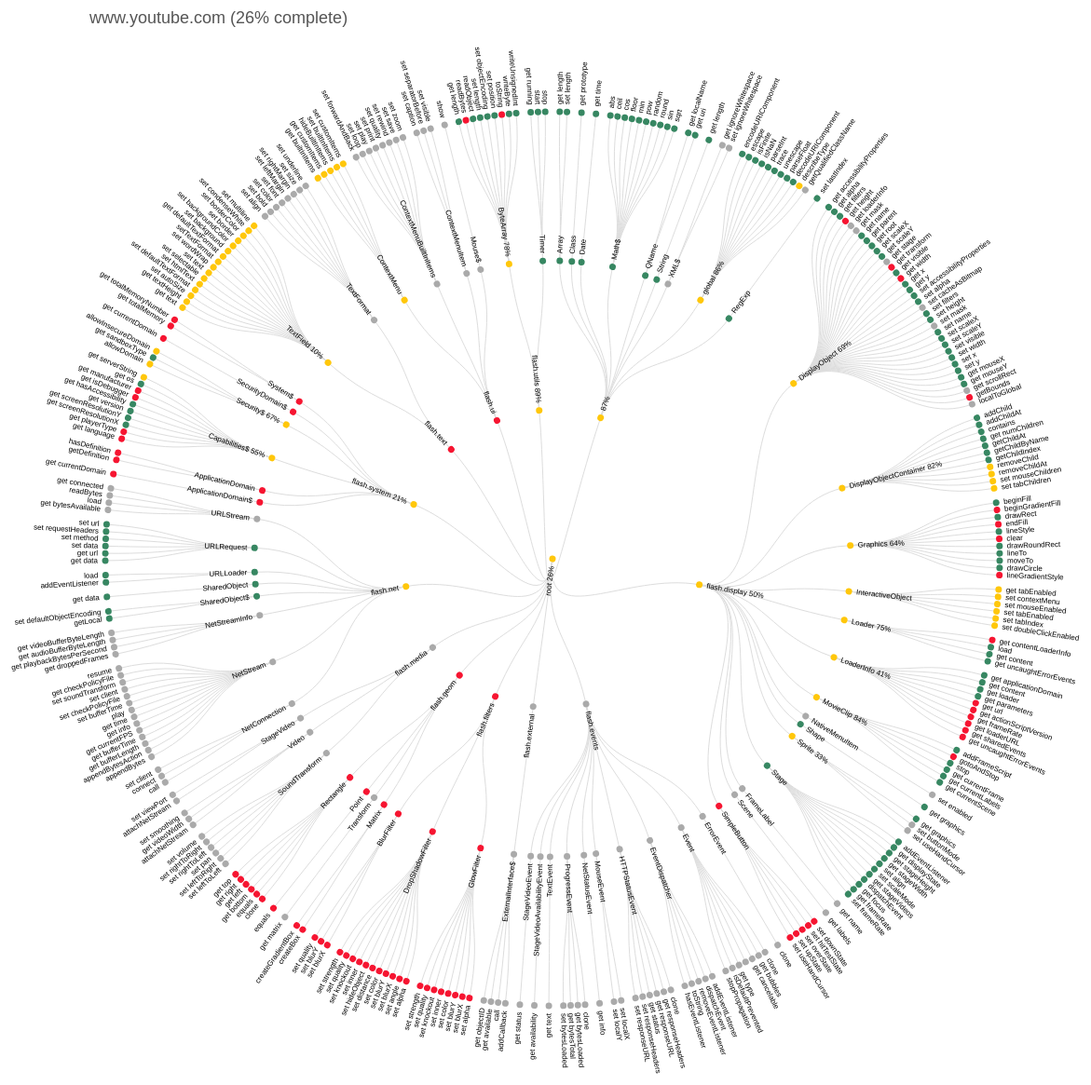
D3 v3 page, settled after 480 driven frames (8 s of simulated time); the page loaded 1 data file(s).


// ── index.js
/* -*- Mode: js; js-indent-level: 2; indent-tabs-mode: nil; tab-width: 2 -*- */

var redraw;

(function () {
  var diameter = 1200;

  var sites = [
    "www.youtube.com",
    "www.vimeo.com",
    "www.funnyordie.com",
/*
    "beta.abc.go.com_shows",
    "live.wsj.com",
    "movies.uk.msn.com",
    "video.foxnews.com",
    "www.aljazeera.com_video_",
    "www.bbc.co.uk",
    "www.bing.com_?scope=video",
    "www.cbc.ca_player",
    "www.cnn.com_video",
    "www.dailymotion.com",
    "www.grindtv.com",
    "www.guardian.co.uk_video",
    "www.hulu.com",
    "www.liveleak.com",
    "www.nbc.com_video_",
    "www.ted.com",
    "www.twitch.tv",
    "www.ustream.tv_new",
    "www.vevo.com",
    "www.facebook.com",
*/
  ];

  var grey = "#aaa";
  var red = "rgb(246, 21, 49)";
  var yellow = "rgb(255, 199, 11)";
  var blue = "rgb(0, 92, 173)";
  var green = "rgb(55, 135, 98)";

  var chooserText = [
    "<b>This page shows the Shumway implementation status for the native Flash APIs ",
    "used by the top video sites.</b> Choose a video site to see the status of the ",
    "Shumway implementation. <font class='grey'>Grey means not tested</font>. ",
    "<font class='green'>Green is good</font>. ",
    "<font class='red'>Red is bad</font>. <font class='yellow'>Yellow is ",
    "somewhere in between</font>. (% indicates completion rate, if not 100%, 50% or >10%.)",
    "The source code can be found here: ",
    "<a href='https://github.com/artcompiler/P105'>https://github.com/artcompiler/P105</a>. ",
    "</p><p><b>Warning:</b> The data used to derive this graph is a rough ",
    "approximation of reality. We plan to automate the data collection from unit ",
    "tests to make it more timely and accurate.</p>",
    ].join("");

  var tr = d3.select(".chooser").selectAll("p")
      .data([1])
    .enter().append("p")
      .attr("class", "chooser-text")
      .html(chooserText);

  var tr = d3.select(".chooser").selectAll("span").data(sites).enter()
    .append("span")
    .attr("class", "chooser-item");
 
  tr.append("input")
      .attr("type", "radio")
      .attr("name", "site")
      .attr("value", function (d) {
        return d;
      })
      .attr("title", function (d) {
        return d;
      })
      .attr("onclick", function (d) { return "redraw('"+this.value+"')"})

  tr.append("text")
      .text(function (d) { return d; });

  tr.select("input[value='www.youtube.com']").attr("checked", "true");

  var rootNode;
  var color = 0x0fffff
  var nodes, links;
  d3.json("graph.json", function(r) {
    rootNode = r;  // set global
    redraw("www.youtube.com");
  });

  redraw = function redraw(site) {
    d3.select("body").selectAll("svg").remove();

    svg = d3.select("body").append("svg")
    .attr("class", "graph")
    .attr("width", diameter)
    .attr("height", diameter)
    .append("g")
    .attr("transform", "translate(" + diameter / 2 + "," + diameter / 2 + ")");
    var r = new TreeTrimmer({site: site}).trim(JSON.parse(JSON.stringify(rootNode)));

    var tree = d3.layout.tree()
      .size([360, diameter / 2 - 120])
      .separation(function(a, b) { return (a.parent == b.parent ? 1 : 2) / a.depth; });

    nodes = tree.nodes(r);
    links = tree.links(nodes);

    var diagonal = d3.svg.diagonal.radial()
      .projection(function(d) { return [d.y, d.x / 180 * Math.PI]; });
    
    var link = svg.selectAll(".link")
      .data(links)

    link.enter().append("path")

    link.attr("class", "link")
      .attr("d", diagonal)

    link.exit().remove()

    var node = svg.selectAll(".node")
      .data(nodes)

    var enter = node.enter().append("g")
      .attr("class", "node")
      .attr("transform", function(d) { return "rotate(" + (d.x - 90) + ") translate(" + d.y + ")"; })

    enter.append("circle")
      .attr("r", 3.5)
      .style("fill", function (d) {
        var rgb;
        if (d.status == 1) {
          return green;
        } else if (d.status == 0) {
          return grey;
        } else if (d.status < .1) {
          return red;
        }
        return yellow;
      })
      .style("stroke", function (d) {
        var rgb;
        if (d.status == 1) {
          return green;
        } else if (d.status == 0) {
          return grey;
        } else if (d.status < .1) {
          return red;
        }
        return yellow;
      })
      .attr("title", function(d) {
        var status = d.status;
        if (status < 1 && status > 0.1 && status != .5) {
          status = " " + Math.round(d.status * 100) + "%";
        } else {
          status = "";
        }
        return d.name + status;
      });


    enter.append("text")
      .attr("dy", ".31em")
      .attr("text-anchor", function(d) { return d.x < 180 ? "start" : "end"; })
      .attr("transform", function(d) { return d.x < 180 ? "translate(8)" : "rotate(180) translate(-8)"; })
      .text(function(d) {
        var status = d.status;
        if (status < 1 && status > 0.1 && status != .5) {
          status = Math.round(d.status * 100) + "%";
        } else {
          status = "";
        }

        if (d.name === "root") {
          d3.select(".title").select("text").html(site + " (" + status + " complete)");
        }
        return d.name + " " + status;
      })

    node.attr("transform", function(d) { return "rotate(" + (d.x - 90) + ") translate(" + d.y + ")"; })

    node.exit().remove();


  }

  function filter(node) {
    node = node;
    var parent = node.__data__.parent.children
    for (var i = 0; i < parent.length; i++) {
      if (parent[i].name === node.__data__.name) {
        var found = true;
      }
      if (found) {
        parent[i] = parent[i + 1];
      }
    }
    if (found) {
      parent.length = parent.length - 1;
      node.parentNode.remove();
    }
    redraw("");
  }

  d3.select(self.frameElement).style("height", diameter + "px");

  function TreeTrimmer(params) {
    var site = params.site;
    function trim(node) {
      return visit(node, {
        leaf: function (n) {
          if (n.sites && n.sites.indexOf(site) >= 0) {
            return n;
          }
          return null;
        },
        branch: function(n) {
          var children = n.children;
          var self = this;
          var children = [];
          var count = 0;
          n.children.forEach(function (v, i) {
            var c = visit(v, self);
            if (c) {
              children.push(c);
              var status = n.status ? n.status : 0;
              n.status = (status * count + +c.status) / (count++ + 1);
            }
          });
          if (children.length > 0) {
            n.children = children;
            return n;
          }
          return null;
        },
      });
    }
    this.trim = trim;
    function visit(node, trimmer) {
      if (node.children) {
        return trimmer.branch(node);
      } else {
        return trimmer.leaf(node);
      }
    }
  }

})();


### data: graph.json
{
 "name": "root",
 "children": [
  {
   "name": "",
   "children": [
    "{... 2 keys}",
    "{... 2 keys}",
    "{... 2 keys}",
    "{... 2 keys}",
    "{... 2 keys}",
    "{... 2 keys}",
    "{... 2 keys}",
    "{... 2 keys}",
    "... 2 more items"
   ]
  },
  {
   "name": "flash.display",
   "children": [
    "{... 2 keys}",
    "{... 2 keys}",
    "{... 2 keys}",
    "{... 2 keys}",
    "{... 2 keys}",
    "{... 2 keys}",
    "{... 2 keys}",
    "{... 2 keys}",
    "... 8 more items"
   ]
  },
  {
   "name": "flash.events",
   "children": [
    "{... 2 keys}",
    "{... 2 keys}",
    "{... 2 keys}",
    "{... 2 keys}",
    "{... 2 keys}",
    "{... 2 keys}",
    "{... 2 keys}",
    "{... 2 keys}",
    "... 5 more items"
   ]
  },
  {
   "name": "flash.external",
   "children": [
    "{... 2 keys}"
   ]
  },
  {
   "name": "flash.filters",
   "children": [
    "{... 2 keys}",
    "{... 2 keys}",
    "{... 2 keys}"
   ]
  },
  {
   "name": "flash.geom",
   "children": [
    "{... 2 keys}",
    "{... 2 keys}",
    "{... 2 keys}",
    "{... 2 keys}",
    "{... 2 keys}"
   ]
  },
  {
   "name": "flash.media",
   "children": [
    "{... 2 keys}",
    "{... 2 keys}",
    "{... 2 keys}"
   ]
  },
  {
   "name": "flash.net.drm",
   "children": [
    "{... 2 keys}"
   ]
  },
  "... 5 more items"
 ]
}